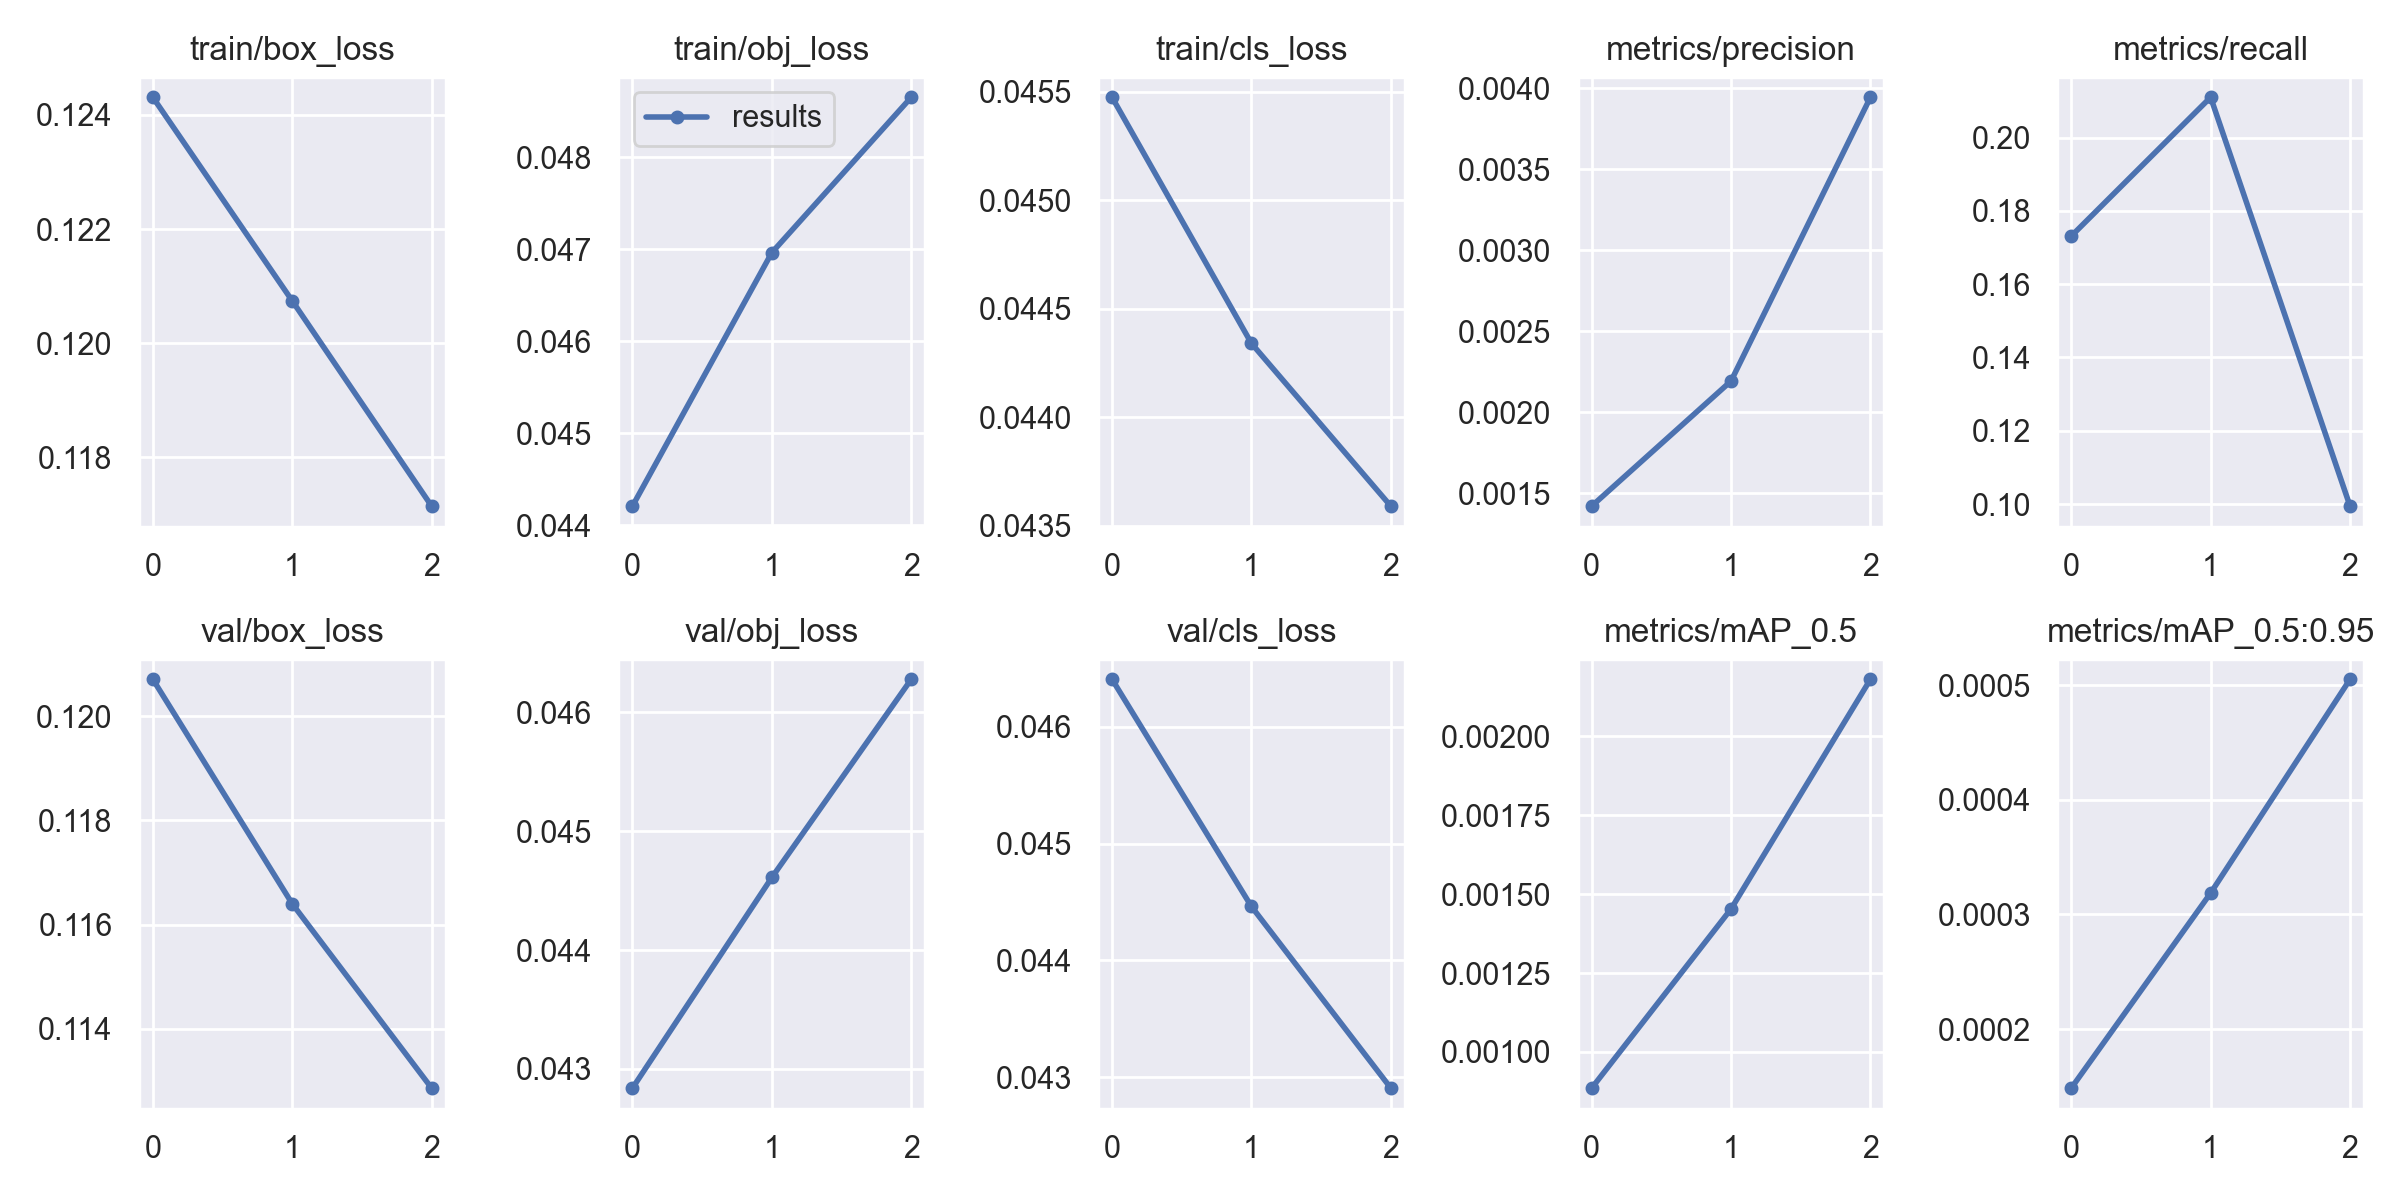

The table this chart was drawn from, first rows:
epoch, train/box_loss, train/obj_loss, train/cls_loss, metrics/precision, metrics/recall, metrics/mAP_0.5, metrics/mAP_0.5:0.95, val/box_loss, val/obj_loss, val/cls_loss, x/lr0, x/lr1, x/lr2
0, 0.1243, 0.04421, 0.04547, 0.001419, 0.1731, 0.0008851, 0.0001485, 0.1207, 0.04284, 0.04641, 8e-05, 8e-05, 0.09928
1, 0.1207, 0.04696, 0.04434, 0.002192, 0.211, 0.001453, 0.0003186, 0.1164, 0.04461, 0.04446, 0.000136, 0.000136, 0.09844
2, 0.1171, 0.04865, 0.04359, 0.003945, 0.09945, 0.002181, 0.000505, 0.1129, 0.04628, 0.04291, 0.000104, 0.000104, 0.0975
